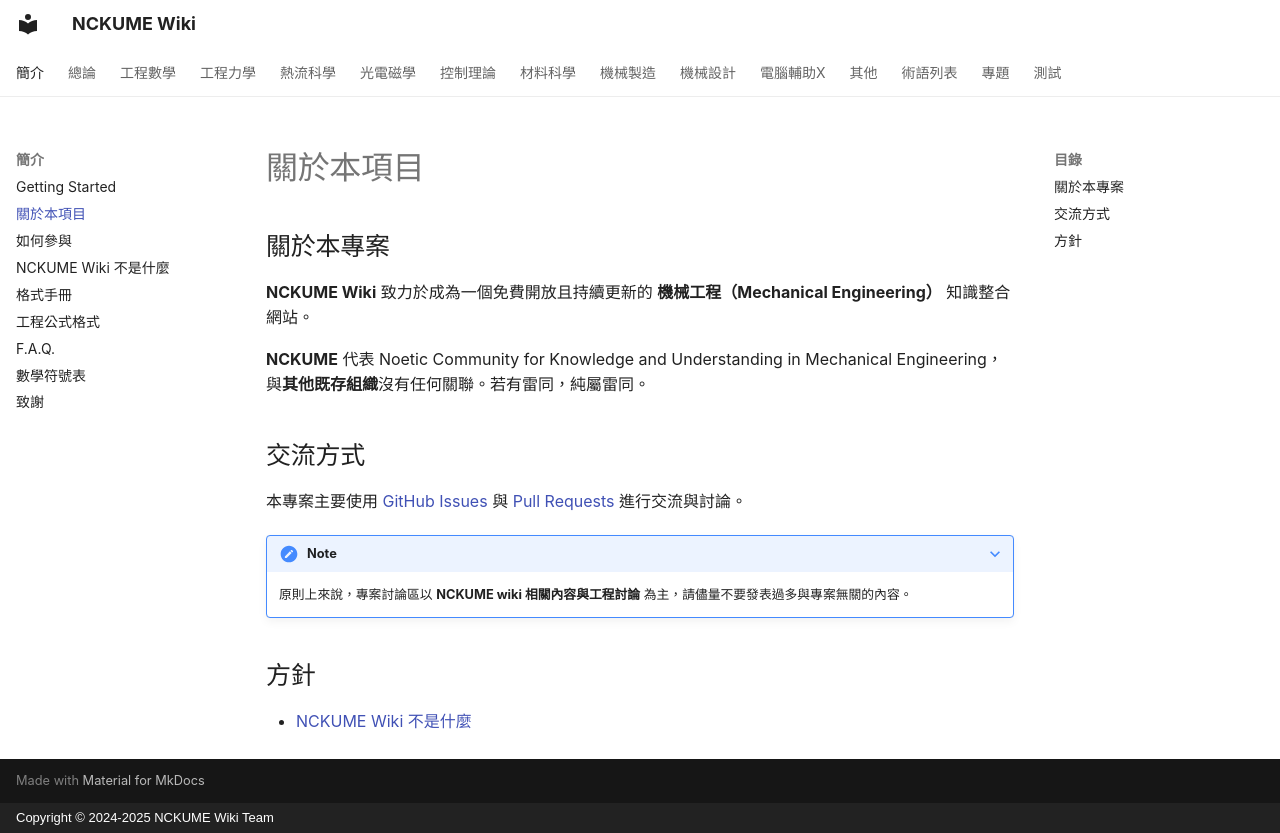

repository: NCKUME-wiki/NCKUME-wiki · page: intro/about/index.html · generator: mkdocs · copyright: Copyright © 2024-2025 NCKUME Wiki Team

## 關於本專案

**NCKUME Wiki** 致力於成為一個免費開放且持續更新的 **機械工程（Mechanical Engineering）** 知識整合網站。

**NCKUME** 代表 Noetic Community for Knowledge and Understanding in Mechanical Engineering，與**其他既存組織**沒有任何關聯。若有雷同，純屬雷同。
<!-- There is no connection to **any existing organizations**. Any similarities are purely similarities. -->

## 交流方式

本專案主要使用 [GitHub Issues](https://github.com/NCKUME-wiki/NCKUME-wiki/issues) 與 [Pull Requests](https://github.com/NCKUME-wiki/NCKUME-wiki/pulls) 進行交流與討論。

???+ note
    原則上來說，專案討論區以 **NCKUME wiki 相關內容與工程討論** 為主，請儘量不要發表過多與專案無關的內容。

## 方針

-   [NCKUME Wiki 不是什麼](./what-nckume-wiki-is-not.md)
